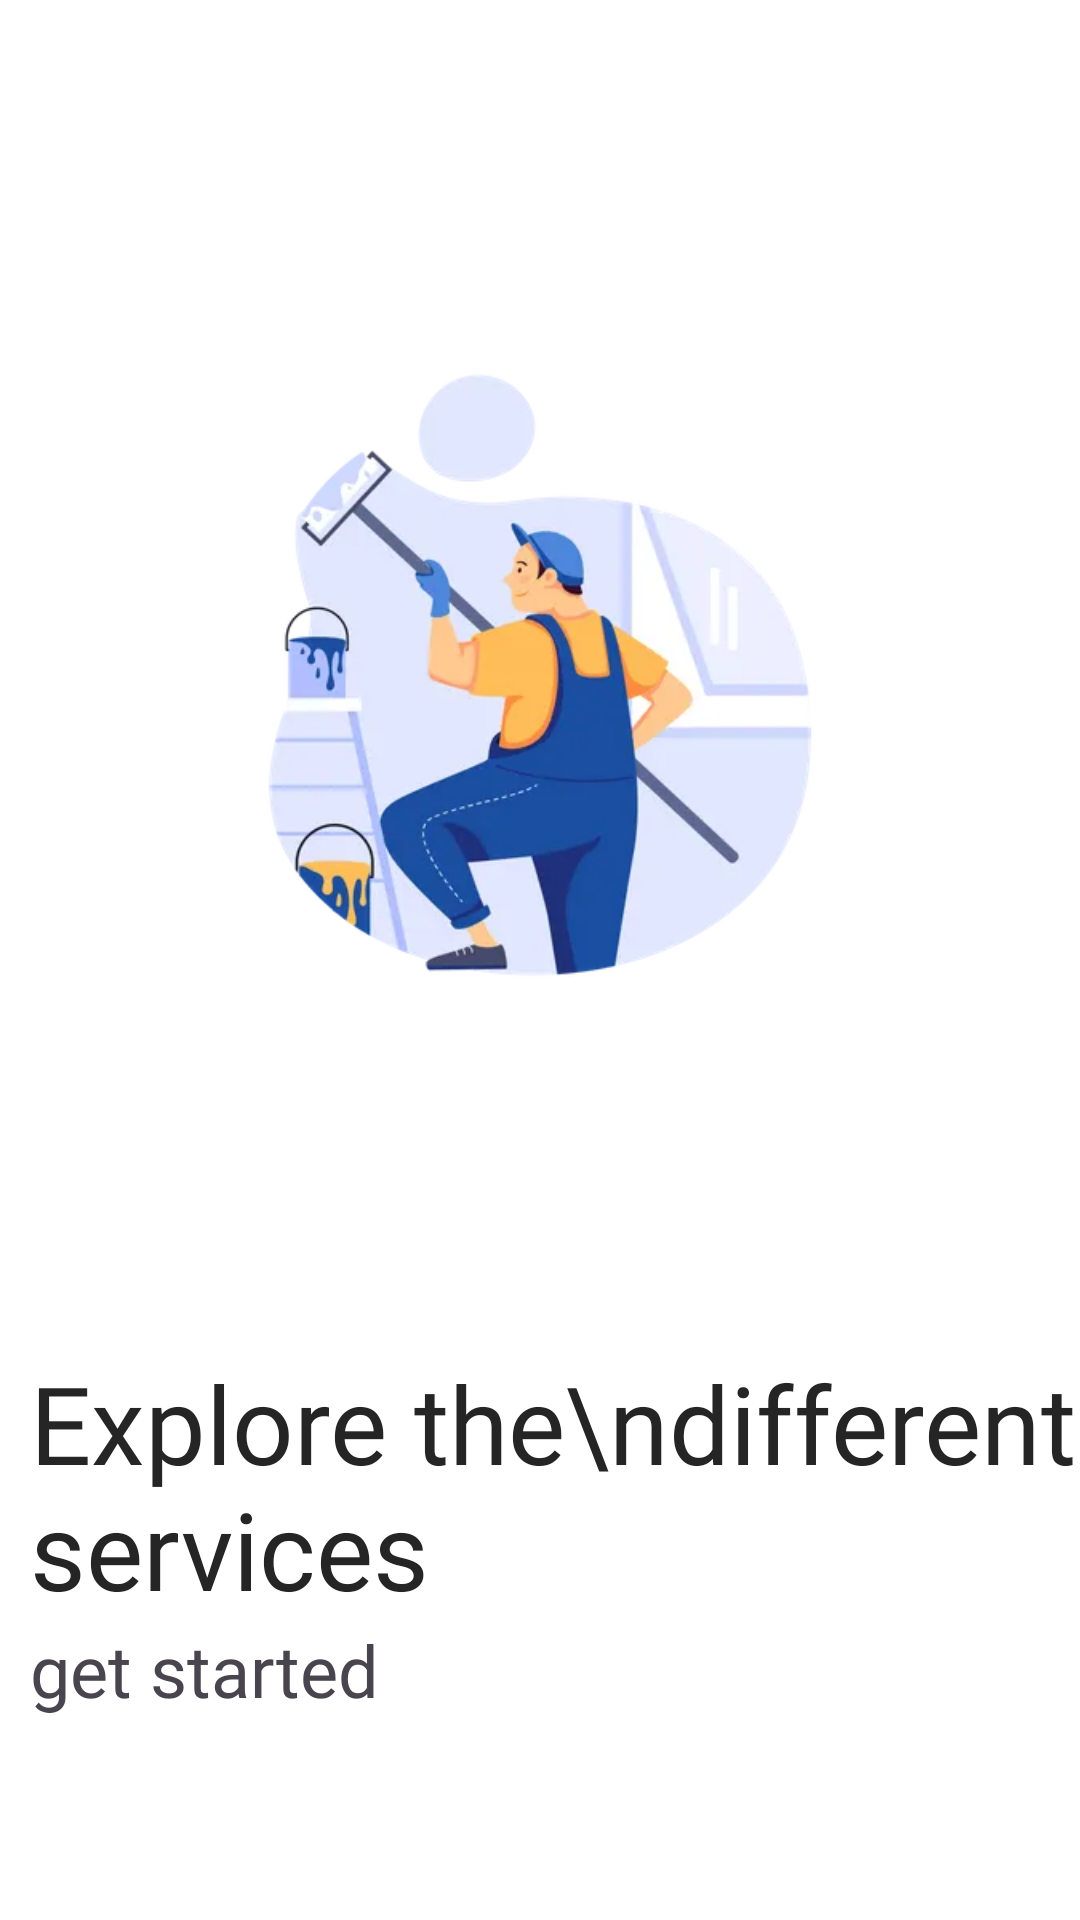

Android layout source for this screen:
<!-- AndroidManifest.xml: application theme Theme.ZAppStore -->
<!-- res/layout/fragment_information_screen_1.xml -->
<?xml version="1.0" encoding="utf-8"?>
<RelativeLayout
    xmlns:android="http://schemas.android.com/apk/res/android"
    android:layout_width="match_parent"
    android:background="@color/white"
    android:layout_height="match_parent">

    <ImageView
        android:id="@+id/welcomeImg"
        android:layout_width="match_parent"
        android:layout_height="wrap_content"
        android:src="@drawable/washer_img"/>

    <TextView
        android:id="@+id/tvHeading1"
        android:layout_width="wrap_content"
        android:layout_height="wrap_content"
        android:text="Explore the\ndifferent services"
        android:fontFamily="@font/montserrat_bold"
        android:textSize="36sp"
        android:layout_below="@+id/welcomeImg"
        android:layout_marginStart="10dp"
        android:textColor="@color/text_main"/>

    <TextView
        android:id="@+id/tvHeading2"
        android:layout_width="wrap_content"
        android:layout_height="wrap_content"
        android:text="get started"
        android:layout_below="@+id/tvHeading1"
        android:layout_marginStart="10dp"
        android:fontFamily="@font/montserrat_thin"
        android:textSize="24sp"/>

    <ImageView
        android:id="@+id/ivArrow"
        android:layout_width="wrap_content"
        android:layout_height="wrap_content"
        android:src="@drawable/arrow_icon_forward"
        android:layout_alignParentEnd="true"
        android:layout_alignParentBottom="true"
        android:layout_marginEnd="40dp"
        android:layout_marginBottom="40dp"
        android:padding="15dp"
        android:background="@drawable/circle_bg"/>


</RelativeLayout>
<!-- resources referenced by this layout -->
<resources>
  <color name="text_main">#252525</color>
  <color name="white">#FFFFFFFF</color>
  <!-- drawable arrow_icon_forward (drawable) -->
  <vector xmlns:android="http://schemas.android.com/apk/res/android"
      android:width="24dp"
      android:height="24dp"
      android:viewportWidth="960"
      android:viewportHeight="960"
      android:tint="#FFFFFF"
      android:autoMirrored="true">
    <path
        android:fillColor="@color/white"
        android:pathData="M321,880L250,809L579,480L250,151L321,80L721,480L321,880Z"/>
  </vector>
  <!-- drawable washer_img: png bitmap (drawable, 121540 bytes) -->
  <style name="Theme.ZAppStore" parent="Base.Theme.ZAppStore" />
  <style name="Base.Theme.ZAppStore" parent="Theme.Material3.DayNight.NoActionBar">
          
          
      </style>
</resources>
